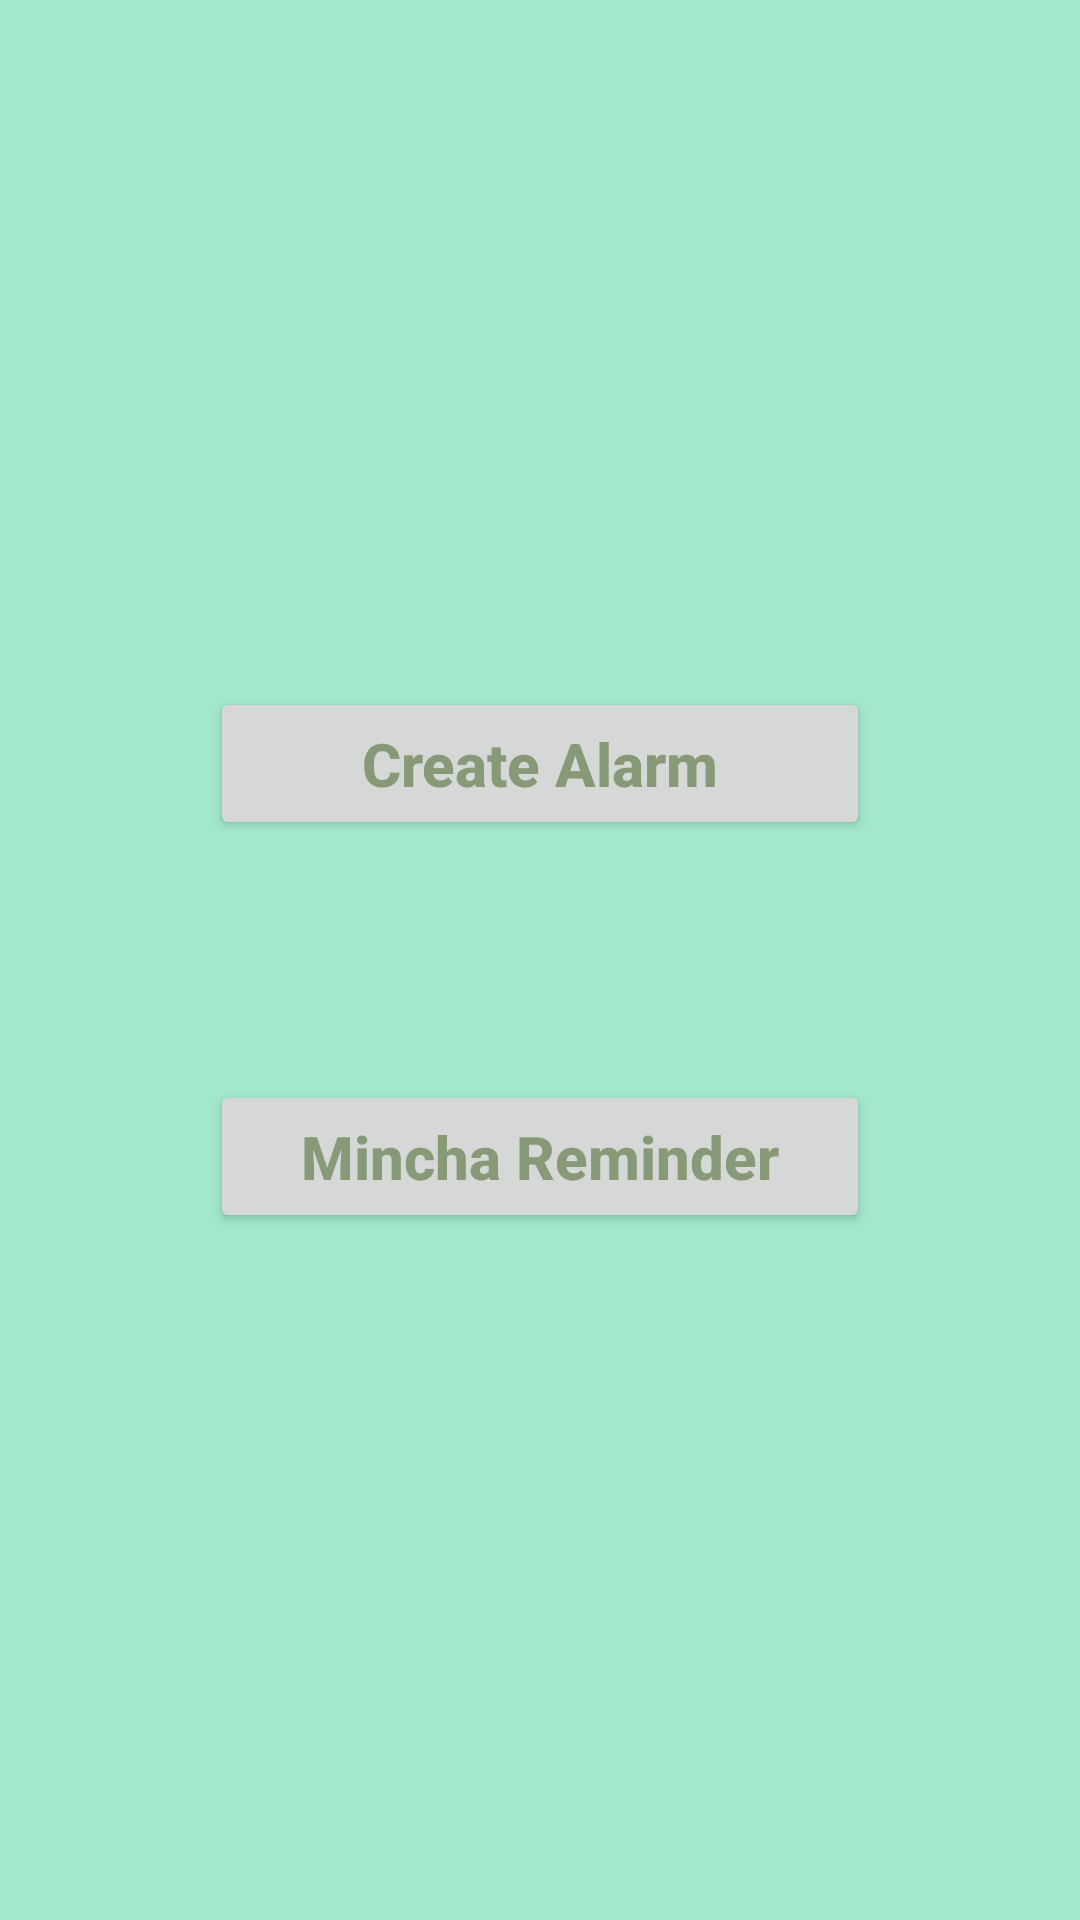

This screen was rendered from an Android layout file. Write that file and the resources it references.
<!-- AndroidManifest.xml: activity theme Theme.DosAlarm -->
<!-- res/layout/activity_main.xml -->
<?xml version="1.0" encoding="utf-8"?>
<LinearLayout
    xmlns:android="http://schemas.android.com/apk/res/android"
    android:layout_width="match_parent"
    android:layout_height="match_parent"
    android:textAlignment="center"
    android:gravity="center"
    android:background="@color/light_green"
    android:orientation="vertical">

    <Button
        android:id="@+id/createAlarmBtn"
        android:layout_width="220dp"
        android:layout_height="51dp"
        android:layout_centerInParent="true"
        android:text="@string/create"
        android:textAllCaps="false"
        android:hint="createBtn"
        android:gravity="center"
        android:textStyle="bold"
        android:textSize="20sp"
        android:drawableEnd="@drawable/add_icon"
        android:textColor="#897" />

    <Button
        android:id="@+id/createMinchaAlarmBtn"
        android:layout_width="220dp"
        android:layout_height="51dp"
        android:layout_marginTop="80dp"
        android:layout_centerInParent="true"
        android:text="@string/createMincha"
        android:textAllCaps="false"
        android:gravity="center"
        android:hint="createMinchaBtn"
        android:textStyle="bold"
        android:textSize="20sp"
        android:drawableEnd="@drawable/add_icon"
        android:textColor="#897" />

</LinearLayout>
<!-- resources referenced by this layout -->
<resources>
  <color name="light_green">#a3e8ca</color>
  <string name="create">Create Alarm</string>
  <string name="createMincha">Mincha Reminder</string>
  <style name="Theme.DosAlarm" parent="Theme.AppCompat.Light">
          
          <item name="colorPrimary">@color/purple_200</item>
          <item name="colorPrimaryVariant">@color/purple_700</item>
          <item name="colorOnPrimary">@color/purple_700</item>
          
          <item name="colorSecondary">@color/purple_700</item>
          <item name="colorSecondaryVariant">@color/purple_700</item>
          <item name="colorOnSecondary">@color/purple_700</item>
          
          <item name="android:statusBarColor">@color/purple_700</item>
          
      </style>
  <color name="purple_200">#FFBB86FC</color>
  <color name="purple_700">#FF3700B3</color>
</resources>
